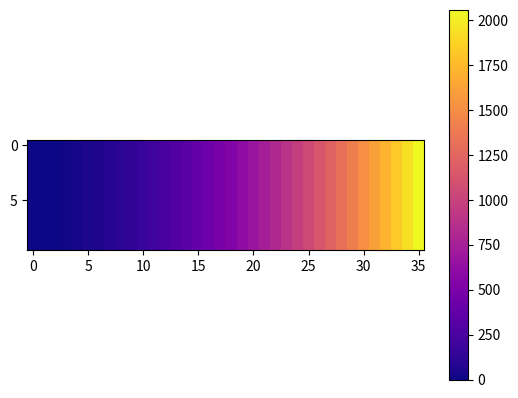

Recreate this plot in Python.
# generate and show flowfront for 1D

import matplotlib.pyplot as plt
from matplotlib.ticker import FormatStrFormatter
import numpy as np

# darcy equation
# tfill = x**2 (mu * fi) / (2 * kxx * deltaP)

DEBUG = False

np.set_printoptions(precision=3)
np.set_printoptions(suppress=True)

# parameters
x_length = 0.7
num_of_nodes_x = 36
num_of_nodes_y = 10
mu = 0.2
fi = 0.5
dP = 1E5
kxx = 1.19E-10


def darcy(x, kxx):
    return x**2 * ((mu * fi) / (2 * kxx * dP))

nodes = np.linspace(0, x_length, num_of_nodes_x)
if DEBUG:
    print('generated {} nodes: '.format(nodes.shape), nodes)

# create one dimensional array
s = np.zeros((num_of_nodes_y, num_of_nodes_x), dtype=float)

for i, node in enumerate(nodes):
    s[:,i] = darcy(node, kxx)

print('arrival times at each node:', s[0,:])

plt.imshow(s, cmap="plasma", interpolation="nearest", origin="upper")
plt.colorbar()
plt.show()

#####
#fig, ax = plt.subplots()
#im = ax.imshow(s, cmap="plasma", interpolation="nearest", origin="lower")
#ax.set_xticks(np.arange(num_of_nodes_x))
#ax.set_xticklabels(s[0,:])
#plt.setp(ax.get_xticklabels(),rotation = 90)
